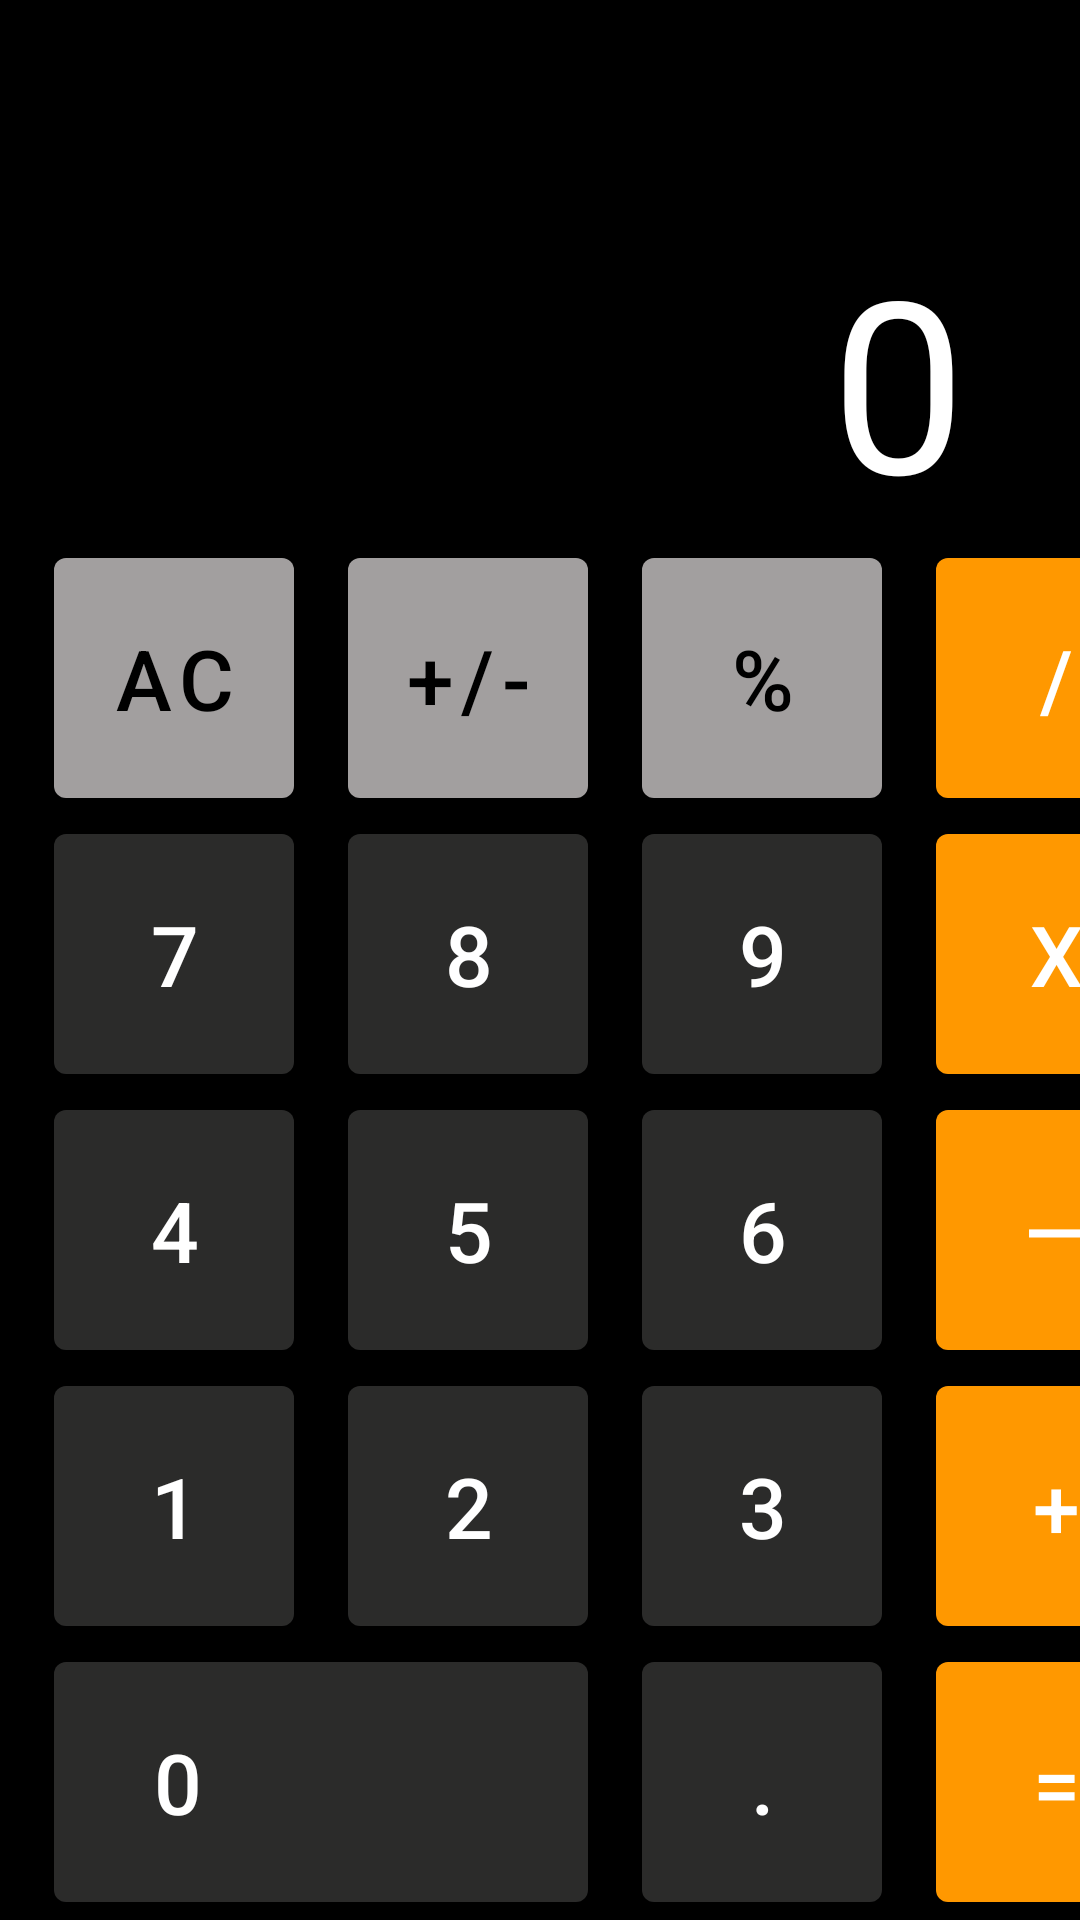

Here is an Android app screen rendered from its layout file. Give the layout XML and the strings, colors and styles it references.
<!-- AndroidManifest.xml: application theme Theme.Homework_7 -->
<!-- res/layout/activity_main.xml -->
<?xml version="1.0" encoding="utf-8"?>
<androidx.constraintlayout.widget.ConstraintLayout xmlns:android="http://schemas.android.com/apk/res/android"
    xmlns:app="http://schemas.android.com/apk/res-auto"
    xmlns:tools="http://schemas.android.com/tools"
    android:layout_width="match_parent"
    android:layout_height="match_parent"
    android:background="@color/black"
    tools:context=".MainActivity">

    <FrameLayout
        android:layout_width="match_parent"
        android:layout_height="0dp"
        app:layout_constraintBottom_toTopOf="@id/container"
        app:layout_constraintStart_toStartOf="parent"
        app:layout_constraintEnd_toEndOf="parent"
        app:layout_constraintTop_toTopOf="parent">

        <com.google.android.material.button.MaterialButton
            android:id="@+id/new_activity_btn"
            android:layout_width="match_parent"
            android:layout_height="wrap_content"
            android:layout_marginTop="20dp"
            android:text="Открыть новое Activity"
            android:textSize="20sp"
            style="@style/Orange.Button"
            android:visibility="gone"
            android:onClick="openNewActivityCLick"/>

        <TextView
            android:id="@+id/text_view"
            android:layout_width="wrap_content"
            android:layout_height="wrap_content"
            android:layout_gravity="bottom|end"
            android:layout_marginEnd="38dp"
            android:text="0"
            android:textColor="@color/white"
            android:textSize="80sp"
            android:maxLines="1"/>
    </FrameLayout>

    <LinearLayout
        android:id="@+id/container"
        android:layout_width="match_parent"
        android:layout_height="wrap_content"
        android:orientation="vertical"
        app:layout_constraintBottom_toBottomOf="parent">

        <LinearLayout
            android:layout_width="wrap_content"
            android:layout_height="wrap_content"
            android:orientation="horizontal"
            android:paddingVertical="6dp">

            <com.google.android.material.button.MaterialButton
                android:id="@+id/ac_btn"
                style="@style/Gray.Button"
                android:layout_marginStart="18dp"
                android:onClick="onClearClick"
                android:text="AC" />

            <com.google.android.material.button.MaterialButton
                android:id="@+id/plus_minus_btn"
                style="@style/Gray.Button"
                android:layout_marginStart="18dp"
                android:text="+/-" />

            <com.google.android.material.button.MaterialButton
                android:id="@+id/procent_btn"
                style="@style/Gray.Button"
                android:layout_marginStart="18dp"
                android:text="%" />

            <com.google.android.material.button.MaterialButton
                android:id="@+id/division_btn"
                style="@style/Orange.Button"
                android:layout_marginStart="18dp"
                android:onClick="onOperationClick"
                android:text="/" />
        </LinearLayout>

        <LinearLayout
            android:layout_width="wrap_content"
            android:layout_height="wrap_content"
            android:orientation="horizontal"
            android:paddingVertical="6dp">

            <com.google.android.material.button.MaterialButton
                android:id="@+id/btn_7"
                style="@style/Gray.Dark.Button"
                android:layout_marginStart="18dp"
                android:onClick="OnNumberClick"
                android:text="7" />

            <com.google.android.material.button.MaterialButton
                android:id="@+id/btn_8"
                style="@style/Gray.Dark.Button"
                android:layout_marginStart="18dp"
                android:onClick="OnNumberClick"
                android:text="8" />

            <com.google.android.material.button.MaterialButton
                android:id="@+id/btn_9"
                style="@style/Gray.Dark.Button"
                android:layout_marginStart="18dp"
                android:onClick="OnNumberClick"
                android:text="9" />

            <com.google.android.material.button.MaterialButton
                android:id="@+id/multiply_btn"
                style="@style/Orange.Button"
                android:layout_marginStart="18dp"
                android:onClick="onOperationClick"
                android:text="X" />
        </LinearLayout>

        <LinearLayout
            android:layout_width="wrap_content"
            android:layout_height="wrap_content"
            android:orientation="horizontal"
            android:paddingVertical="6dp">

            <com.google.android.material.button.MaterialButton
                android:id="@+id/btn_4"
                style="@style/Gray.Dark.Button"
                android:layout_marginStart="18dp"
                android:onClick="OnNumberClick"
                android:text="4" />

            <com.google.android.material.button.MaterialButton
                android:id="@+id/btn_5"
                style="@style/Gray.Dark.Button"
                android:layout_marginStart="18dp"
                android:onClick="OnNumberClick"
                android:text="5" />

            <com.google.android.material.button.MaterialButton
                android:id="@+id/btn_6"
                style="@style/Gray.Dark.Button"
                android:layout_marginStart="18dp"
                android:onClick="OnNumberClick"
                android:text="6" />

            <com.google.android.material.button.MaterialButton
                android:id="@+id/minus_btn"
                style="@style/Orange.Button"
                android:layout_marginStart="18dp"
                android:onClick="onOperationClick"
                android:text="—" />
        </LinearLayout>

        <LinearLayout
            android:layout_width="wrap_content"
            android:layout_height="wrap_content"
            android:orientation="horizontal"
            android:paddingVertical="6dp">

            <com.google.android.material.button.MaterialButton
                android:id="@+id/btn_1"
                style="@style/Gray.Dark.Button"
                android:layout_marginStart="18dp"
                android:onClick="OnNumberClick"
                android:text="1" />

            <com.google.android.material.button.MaterialButton
                android:id="@+id/btn_2"
                style="@style/Gray.Dark.Button"
                android:layout_marginStart="18dp"
                android:onClick="OnNumberClick"
                android:text="2" />

            <com.google.android.material.button.MaterialButton
                android:id="@+id/btn_3"
                style="@style/Gray.Dark.Button"
                android:layout_marginStart="18dp"
                android:onClick="OnNumberClick"
                android:text="3" />

            <com.google.android.material.button.MaterialButton
                android:id="@+id/plus_btn"
                style="@style/Orange.Button"
                android:layout_marginStart="18dp"
                android:onClick="onOperationClick"
                android:text="+" />
        </LinearLayout>

        <LinearLayout
            android:layout_width="wrap_content"
            android:layout_height="wrap_content"
            android:orientation="horizontal"
            android:paddingVertical="6dp">

            <com.google.android.material.button.MaterialButton
                android:id="@+id/btn_0"
                style="@style/Gray.Dark.Button"
                android:layout_width="178dp"
                android:layout_marginStart="18dp"
                android:onClick="OnNumberClick"
                android:paddingStart="32dp"
                android:paddingEnd="0dp"
                android:text="0"
                android:textAlignment="textStart" />

            <com.google.android.material.button.MaterialButton
                style="@style/Gray.Dark.Button"
                android:layout_marginStart="18dp"
                android:text="."
                android:id="@+id/point_btn"/>

            <com.google.android.material.button.MaterialButton
                android:id="@+id/equal_btn"
                style="@style/Orange.Button"
                android:layout_marginStart="18dp"
                android:onClick="OnNumberClick"
                android:text="=" />
        </LinearLayout>

    </LinearLayout>


</androidx.constraintlayout.widget.ConstraintLayout>
<!-- resources referenced by this layout -->
<resources>
  <color name="black">#FF000000</color>
  <color name="white">#FFFFFFFF</color>
  <style name="Gray.Button" parent="Base.Button">
          <item name="backgroundTint">@color/gray</item>
          <item name="android:textColor">@color/black</item>
      </style>
  <style name="Gray.Dark.Button" parent="Base.Button">
          <item name="backgroundTint">@color/dark_gray</item>
          <item name="android:textColor">@color/white</item>
      </style>
  <style name="Orange.Button" parent="Base.Button">
          <item name="backgroundTint">@color/orange</item>
          <item name="android:textColor">@color/white</item>
      </style>
  <style name="Theme.Homework_7" parent="Base.Theme.Homework_7" />
  <style name="Base.Button" parent="Widget.MaterialComponents.Button">
          <item name="android:layout_width">80dp</item>
          <item name="android:layout_height">80dp</item>
          <item name="android:insetBottom">0dp</item>
          <item name="android:insetTop">0dp</item>
          <item name="android:textSize">28sp</item>
      </style>
  <color name="gray">#A29F9F</color>
  <color name="dark_gray">#2B2B2A</color>
  <color name="orange">#FF9800</color>
  <style name="Base.Theme.Homework_7" parent="Theme.Material3.DayNight.NoActionBar">
          
          
          <item name="android:statusBarColor">@color/black</item>
      </style>
</resources>
